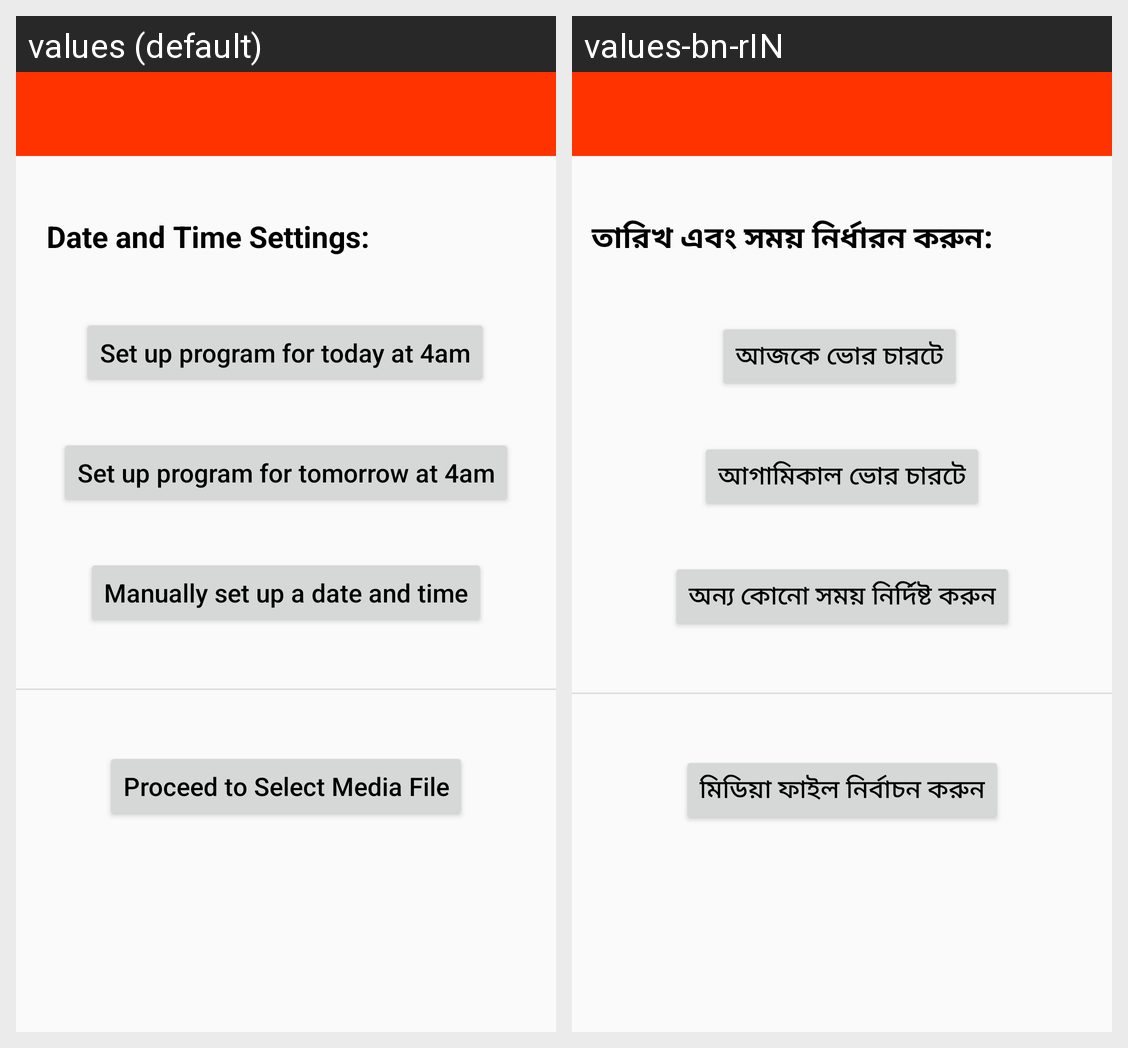

Translations of the strings shown on this Android screen, per locale in the grid:
Android screen res/layout/activity_date_time.xml rendered under 2 locales, left to right: values (default), values-bn-rIN. Device: Nexus 5 (rendered at 1080×1920; each locale shown at half size, 540×960, under a caption strip naming it); theme AppTheme.
Strings drawn on this screen, with the default value and each locale's value (text and hints the layout hard-codes, and strings that could not be matched under every locale, appear in the picture but are not listed):

date_time_act_label
  values: Date and Time Settings:
  values-bn-rIN: তারিখ এবং সময় নির্ধারন করুন:

today_btn_label
  values: Set up program for today at 4am
  values-bn-rIN: আজকে ভোর চারটে

manual_set_btn_label
  values: Manually set up a date and time
  values-bn-rIN: অন্য কোনো সময় নির্দিষ্ট করুন

tomorrow_btn_label
  values: Set up program for tomorrow at 4am
  values-bn-rIN: আগামিকাল ভোর চারটে

proceed_to_media_file
  values: Proceed to Select Media File
  values-bn-rIN: মিডিয়া ফাইল নির্বাচন করুন
